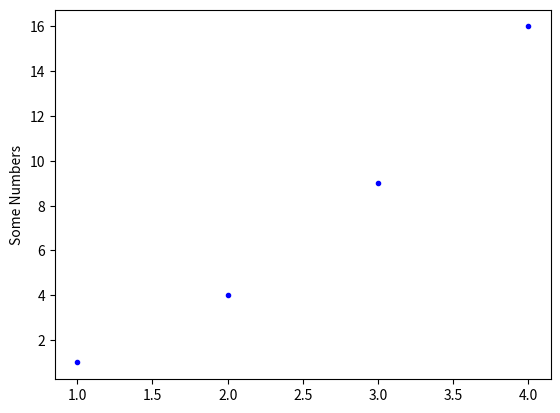

Reproduce this figure in Python.
import matplotlib.pyplot as plt

#line
#plt.plot([1,2,3,4],[1,4,9,16],'b')
#plt.ylabel('Some Numbers')
#plt.show()

#points                        #letter color . is point
plt.plot([1,2,3,4],[1,4,9,16],'b.')
plt.ylabel('Some Numbers')
plt.show()
